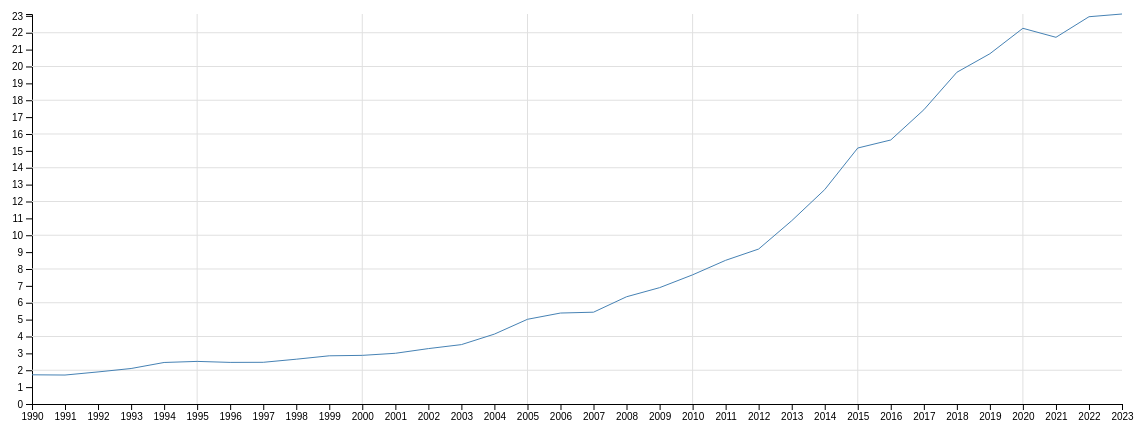
D3 v7 page, settled after 480 driven frames (8 s of simulated time); the page loaded 1 data file(s).


// ── Scripts/CreateBarChart.js
'use strict';

let barContainer = d3.select('div#bar1');

let barSvg = barContainer.append('svg')
	.attr('width', 800)
	.attr('height', 500)
	.classed('barchart', true);


d3.csv("Datasets/TimeAgainstTotal.csv").then(function (data) {

    const parseDate = d3.timeParse("%Y");
    data.forEach(d => {
    d.Year = parseDate(d.Year);
    d.Total = +d.Total;});
	


let bars = barSvg.selectAll('rect.bar')
	.data(dogs, d=>d.breed)
	.join('rect')
	.classed('bar', true)
	.attr('x', (d, i)=>i*40+5)
	.attr('y', (d, i)=>500-(d.count*0.25))
	.attr('height', d=>d.count*0.25)
	.attr('width', 40)
	.style('fill', d=>d.count<400?'#ba4a53':null)
	.style('stroke', d=>d.count<400?'#381619':null);

	})
// ── Scripts/CreatelineChart.js
// Set dimensions and margins for the chart

const margin = { top: 70, right: 30, bottom: 40, left: 80};
const width = 1200 -margin.left - margin.right;
const height = 500 - margin.top - margin.bottom;

// Set up the x and y scales

const x = d3.scaleTime()
    .range([0, width]);

const y = d3.scaleLinear()
    .range([height, 0]);

// Create the SVG element and append it to the chart container

const svg = d3.select("#LineChart")
    .append("svg")
        .attr("width", width +margin.left + margin.right)
        .attr("height", height + margin.top +margin.bottom)
    .append("g")
        .attr("transform", `translate(${margin.left},${margin.top})`);

// Dataset stuffs

d3.csv("Datasets/TimeAgainstTotal.csv").then(function (data) {

    const parseDate = d3.timeParse("%Y");
    data.forEach(d => {
    d.Year = parseDate(d.Year);
    d.Total = +d.Total;
});


// Define the x and y domains

x.domain(d3.extent(data, d => d.Year));
y.domain([0, d3.max(data, d => d.Total)]);


// add x axis

svg.append("g")
    .attr("transform", `translate(0,${height})`)
    .call(d3.axisBottom(x)
    .ticks(d3.timeYear.every(1))
    .tickFormat(d3.timeFormat("%Y")))


// add y axis

svg.append("g")
    .call(d3.axisLeft(y)
    .ticks((d3.max(data, d => d.Total))))




// gridlines
    //vertical
    svg.selectAll("xGrid")
    .data(x.ticks().slice(1))
    .join("line")
    .attr("x1", d => x(d))
    .attr("x2", d => x(d))
    .attr("y1", 0)
    .attr("y2", height)
    .attr("stroke", "#e0e0e0")
    .attr("stroke-width", 1);

    //Horizontal
    svg.selectAll("yGrid")
    .data(y.ticks((d3.max(data, d => d.total))).slice(1))
    .join("line")
    .attr("x1", 0)
    .attr("x2", width)
    .attr("y1", d => y(d))
    .attr("y2", d => y(d))
    .attr("stroke", "#e0e0e0")
    .attr("stroke-width", 1);

// Create the line generator 

const line = d3.line()
    .x(d => x(d.Year))
    .y(d => y(d.Total));

// Add the line path to the svg element

svg.append("path")
    .datum(data)
    .attr("fill", "none")
    .attr("stroke", "steelblue")
    .attr("stroke-width", 1)
    .attr("d", line)

});



### data: Datasets/TimeAgainstTotal.csv
Year, Total
1990, 1.730
1991, 1.716
1992, 1.900
1993, 2.103
1994, 2.461
1995, 2.524
1996, 2.465
1997, 2.471
1998, 2.654
1999, 2.856
2000, 2.882
2001, 3.005
2002, 3.283
2003, 3.519
2004, 4.141
2005, 5.020
2006, 5.390
2007, 5.440
2008, 6.354
2009, 6.895
2010, 7.654
2011, 8.514
2012, 9.182
2013, 10.86
2014, 12.71
2015, 15.17
2016, 15.64
2017, 17.44
2018, 19.66
2019, 20.75
2020, 22.26
2021, 21.73
2022, 22.95
2023, 23.11